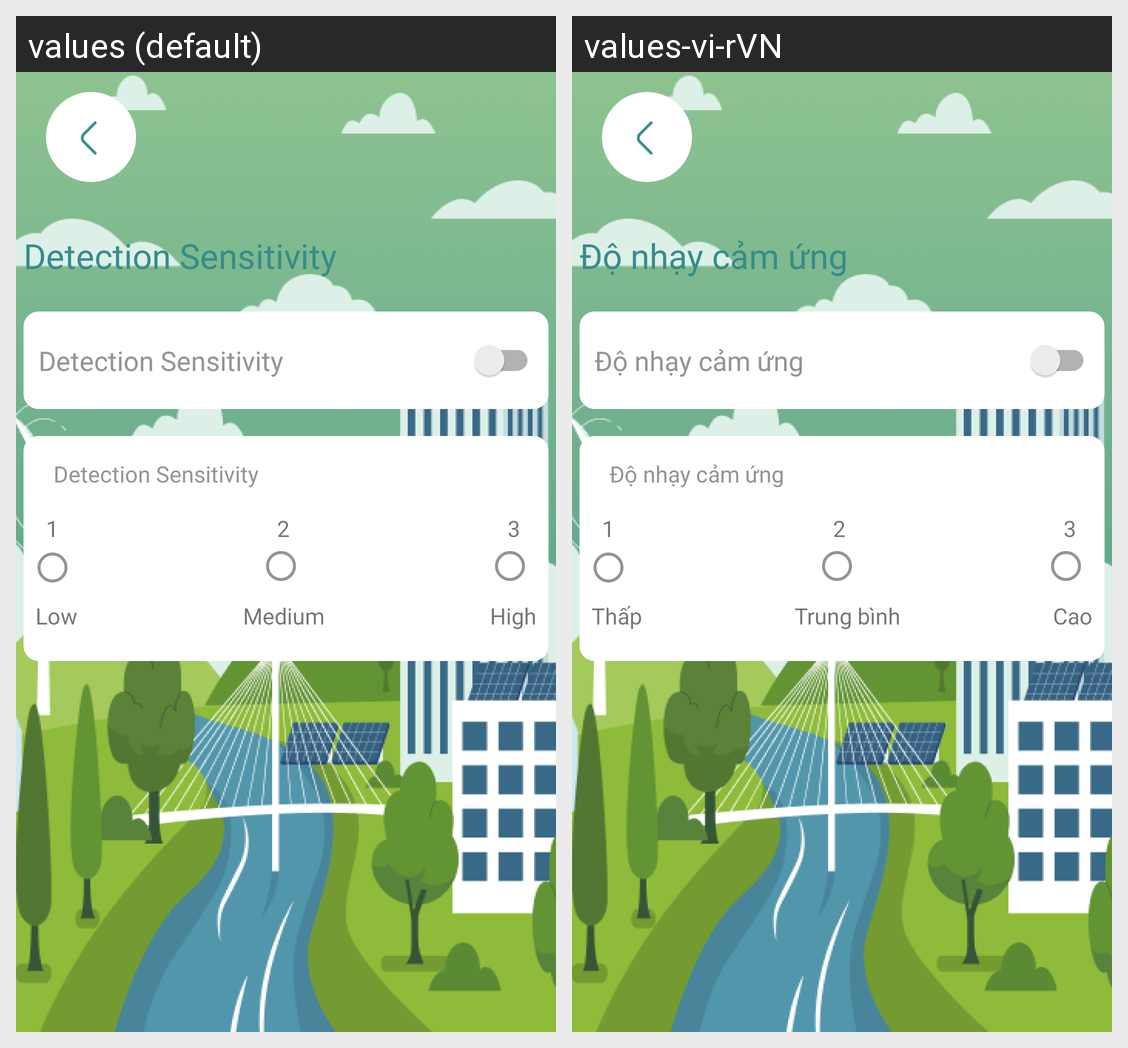

Locale-by-locale string values for the Android screen shown in this grid:
Android screen res/layout/activity_detection_sensitivity.xml rendered under 2 locales, left to right: values (default), values-vi-rVN. Device: Nexus 5 (rendered at 1080×1920; each locale shown at half size, 540×960, under a caption strip naming it); theme Theme.Project_App.
Strings drawn on this screen, with the default value and each locale's value (text and hints the layout hard-codes, and strings that could not be matched under every locale, appear in the picture but are not listed):

title1_detection
  values: Detection Sensitivity
  values-vi-rVN: Độ nhạy cảm ứng

detection
  values: Detection Sensitivity
  values-vi-rVN: Độ nhạy cảm ứng

low
  values: Low
  values-vi-rVN: Thấp

medium
  values: Medium
  values-vi-rVN: Trung bình

high
  values: High
  values-vi-rVN: Cao
